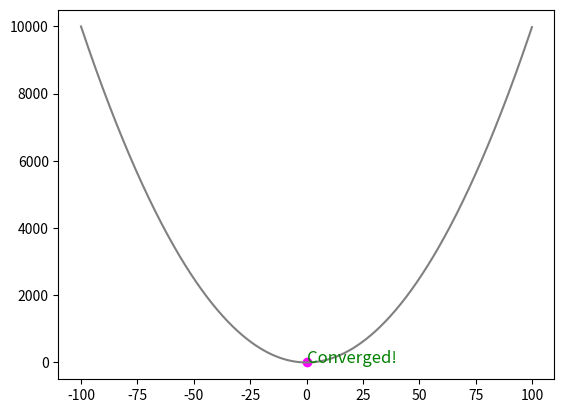

Generate this figure with matplotlib:
import numpy as np
import matplotlib.pyplot as plt

def function(x):
    return x**2

def y_derivative(x):
    return 2*x

x = np.arange(-100, 100, 0.1)
y = function(x)

current_pos = (90, function(x))
alpha = 0.09

converged = False 

for _ in range(1000):
    new_x = current_pos[0] - alpha * y_derivative(current_pos[0])
    new_y = function(new_x)
    current_pos = (new_x, new_y)

    if abs(y_derivative(current_pos[0])) < 1e-6 and not converged:
        print('Converged!')
        converged = True

    plt.plot(x, y, color = 'gray')
    plt.scatter(current_pos[0], current_pos[1], color='magenta')
    
    if converged:
        plt.text(current_pos[0], current_pos[1], 'Converged!', color = 'green', fontsize = 12)
        plt.pause(3)
        break

    plt.pause(0.001)
    plt.clf()

